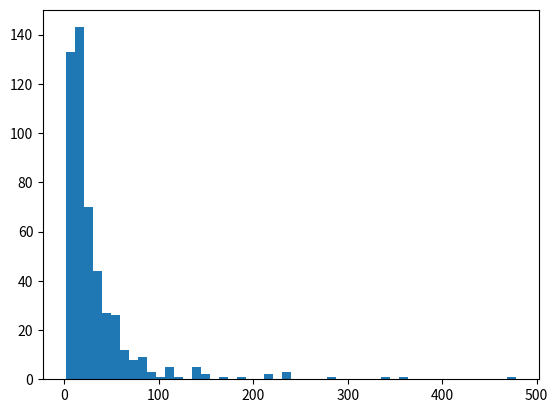
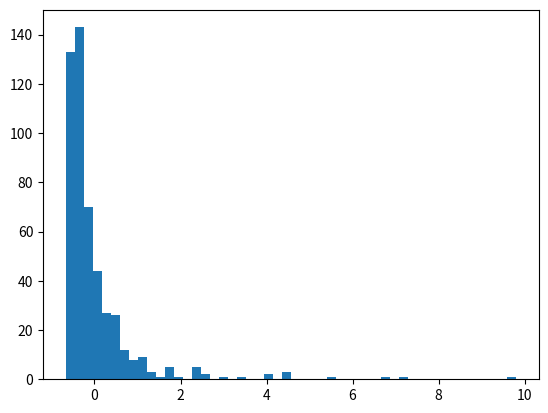
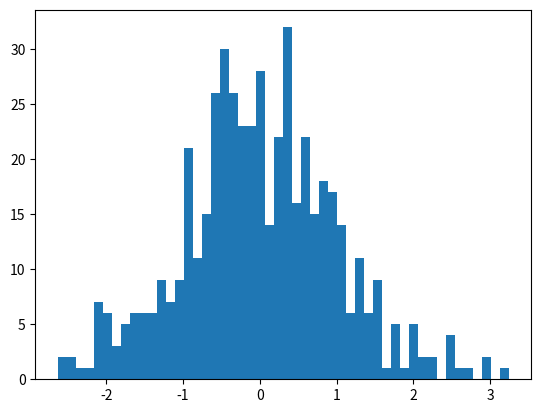

Python code for these plots, in order:
import numpy as np
from scipy.stats import zscore, gzscore
import matplotlib.pyplot as plt

rng = np.random.default_rng()
mu, sigma = 3., 1.  # mean and standard deviation
x = rng.lognormal(mu, sigma, size=500)

fig, ax = plt.subplots()
ax.hist(x, 50)
plt.show()

fig, ax = plt.subplots()
ax.hist(zscore(x), 50)
plt.show()

fig, ax = plt.subplots()
ax.hist(gzscore(x), 50)
plt.show()